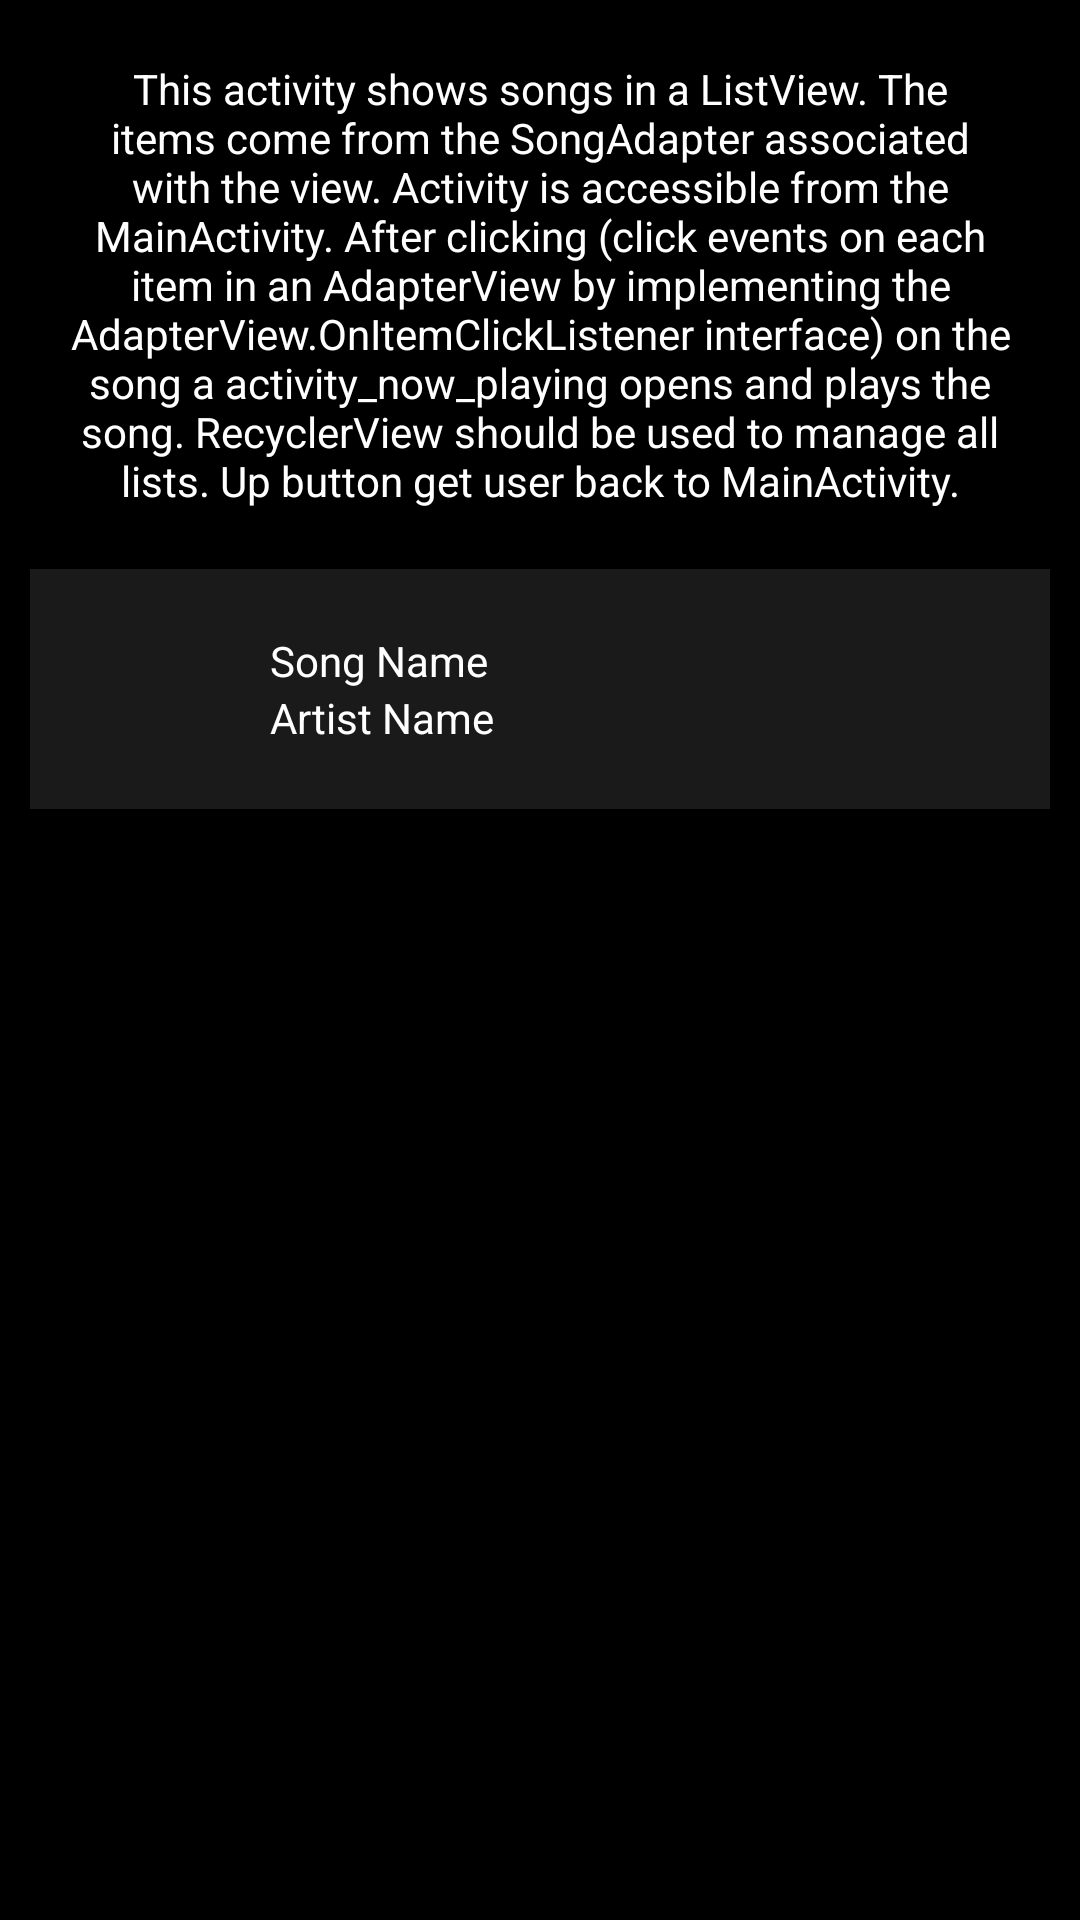

Layout XML and referenced resources for this Android screen:
<!-- AndroidManifest.xml: application theme AppTheme -->
<!-- res/layout/activity_chill_out_music.xml -->
<?xml version="1.0" encoding="utf-8"?>
<ScrollView xmlns:android="http://schemas.android.com/apk/res/android"
    xmlns:app="http://schemas.android.com/apk/res-auto"
    xmlns:tools="http://schemas.android.com/tools"
    android:layout_width="match_parent"
    android:layout_height="match_parent"
    android:background="@color/black"
    tools:context="com.example.android.mymusicplayerapp.YogaMusic">

    <LinearLayout
        android:layout_width="match_parent"
        android:layout_height="wrap_content"
        android:layout_margin="@dimen/margin_small"
        android:orientation="vertical">

        <TextView
            style="@style/DescriptionTextView"
            android:gravity="center"
            android:text="@string/ChillOutMusic" />

        <LinearLayout
            android:id="@+id/song"
            android:layout_width="match_parent"
            android:layout_height="wrap_content"
            android:layout_margin="@dimen/margin_small"
            android:background="@color/dark"
            android:gravity="center_vertical"
            android:minHeight="?android:attr/listPreferredItemHeight"
            android:orientation="horizontal"
            android:padding="@dimen/padding_normal">

            <ImageView
                android:id="@+id/coverAlbumImage"
                android:layout_width="50dp"
                android:layout_height="50dp"
                android:src="@mipmap/ic_music_note_white_36dp"
                android:tint="@color/colorAccent" />

            <LinearLayout
                android:layout_width="0dp"
                android:layout_height="wrap_content"
                android:layout_weight="1"
                android:orientation="vertical"
                android:paddingLeft="@dimen/padding_normal">

                <TextView
                    android:id="@+id/song_name"
                    android:layout_width="wrap_content"
                    android:layout_height="wrap_content"
                    android:text="@string/song_name"
                    android:textColor="@color/white" />

                <TextView
                    android:id="@+id/artist_name"
                    android:layout_width="wrap_content"
                    android:layout_height="wrap_content"
                    android:text="@string/artist_name"
                    android:textColor="@color/white" />

            </LinearLayout>

            <ImageView
                android:id="@+id/playImage"
                android:layout_width="50dp"
                android:layout_height="50dp"
                android:src="@mipmap/ic_play_arrow_white_36dp" />

        </LinearLayout>

    </LinearLayout>

</ScrollView>
<!-- resources referenced by this layout -->
<resources>
  <color name="black">#000000</color>
  <color name="colorAccent">#FF4081</color>
  <color name="dark">#1a1a1a</color>
  <color name="white">#FFFFFF</color>
  <dimen name="margin_small">5dp</dimen>
  <dimen name="padding_normal">15dp</dimen>
  <string name="ChillOutMusic">This activity shows songs in a ListView.
          The items come from the SongAdapter associated with the view. Activity is accessible from the MainActivity.
          After clicking (click events on each item in an AdapterView by implementing the AdapterView.OnItemClickListener interface) on the song a activity_now_playing opens and plays the song.
          RecyclerView should be used to manage all lists. Up button get user back to MainActivity. </string>
  <string name="artist_name">Artist Name</string>
  <string name="song_name">Song Name</string>
  <style name="DescriptionTextView">
          <item name="android:layout_width">match_parent</item>
          <item name="android:layout_height">wrap_content</item>
          <item name="android:gravity">center</item>
          <item name="android:padding">@dimen/padding_normal</item>
          <item name="android:textColor">@color/white</item>
      </style>
  <style name="AppTheme" parent="Theme.AppCompat">
          
          <item name="colorPrimary">@color/colorPrimary</item>
          <item name="colorPrimaryDark">@color/colorPrimaryDark</item>
          <item name="colorAccent">@color/colorAccent</item>
      </style>
  <color name="colorPrimary">#3F51B5</color>
  <color name="colorPrimaryDark">#303F9F</color>
</resources>
